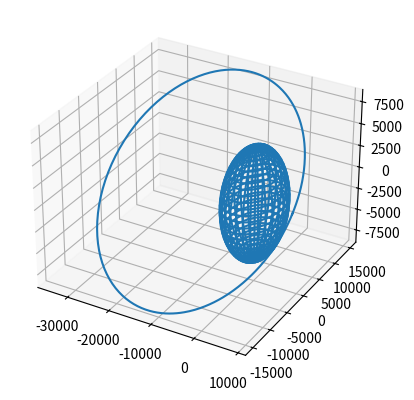

Source code (Python):
# Python Class that will take orbital elements
# Author: Sandeep Baskar

#!/usr/bin/env python

import numpy as np
import matplotlib.pyplot as plt
from mpl_toolkits.mplot3d import Axes3D

# Helper functions
def c(arg):
    return np.cos(np.radians(arg))

def s(arg):
    return np.sin(np.radians(arg))

# Function to do matrix multiplication of 3x3 with 3x1
def matmul(a,b):
    [C11, C12, C13] = a[0][:]
    [C21, C22, C23] = a[1][:]
    [C31, C32, C33] = a[2][:]
    R1 = C11 * b[0] + C12 * b[1] + C13 * b[2]
    R2 = C21 * b[0] + C22 * b[1] + C23 * b[2]
    R3 = C31 * b[0] + C32 * b[1] + C33 * b[2]
    return [R1, R2, R3]

class Orbit:
    # Class constructor
    def __init__(self, eccentricity, semiMajorAxis, inclination, raan, aop):
        self._eccentricity = eccentricity
        self._semiMajorAxis = semiMajorAxis
        self._inclination = inclination
        self._raan = raan
        self._aop = aop


    # Calculate semi-latus rectum
    @property
    def semiLatusRectum(self):
        self._semiLatusRectum = self._semiMajorAxis * (1 - self._eccentricity**2)
        return self._semiLatusRectum

    # Calculate radial coordinates of spacecraft in orbit
    @property
    def r(self):
        P = self.semiLatusRectum
        self._r = np.zeros((360,))
        for thetaStar in range(360):
            self._r[thetaStar] = P/(1 + self._eccentricity * np.cos(np.radians(thetaStar)))
        return self._r

    # Calculate directional cosine matrix at a particular true anomaly relating
    # orbital and inertial frames
    def _dcm(self, thetaStar):
        theta = thetaStar + self._aop
        inc = self._inclination
        omega = self._raan
        C11 = c(omega) * c(theta) - s(omega) * c(inc) * s(theta)
        C12 = -c(omega) * s(theta) - s(omega) * c(inc) * c(theta)
        C13 = s(omega) * s(inc)
        C21 = s(omega) * c(theta) + c(omega) * c(inc) * s(theta)
        C22 = -s(omega) * s(theta) + c(omega) * c(inc) * c(theta)
        C23 = -c(omega) * s(inc)
        C31 = s(inc) * s(theta)
        C32 = s(inc) * c(theta)
        C33 = c(inc)
        C = [[C11, C12, C13],[C21, C22, C23],[C31, C32, C33]]
        return C

    # Calculate inertial (J2000) coordinates at every true anomaly position
    def _inertial_vec(self):
        _r_inertial = self.r
        self._rVectorInertial = np.zeros((360,3))

        # Iterate through true anomaly to find (x,y,z) coordinates
        for _thetaStar in range(0,360):
            # Find coordinates in orbit fixed reference frame
            _theta = _thetaStar + self._aop
            _rVectorOrbital = [_r_inertial[_thetaStar], _theta, 0]

            # Calculate DCM at each true anomaly
            _DCM = self._dcm(_thetaStar)

            # Calculate inertial coordinates
            self._rVectorInertial[_thetaStar][:] = matmul(_DCM, _rVectorOrbital)

        return self._rVectorInertial

    # Get inertial x values
    @property
    def x(self):
        _rVectorInertial = self._inertial_vec()
        return _rVectorInertial[:,0]

    # Get inertial y values
    @property
    def y(self):
        _rVectorInertial = self._inertial_vec()
        return _rVectorInertial[:,1]

    # Get inertial z values
    @property
    def z(self):
        _rVectorInertial = self._inertial_vec()
        return _rVectorInertial[:,2]

    # Static method to setup plot
    def plot(self):
        x = self.x
        y = self.y
        z = self.z

        # Initializing 3D plot
        fig = plt.figure()
        ax = fig.add_subplot(111, projection = '3d')

        # Plot orbit
        ax.plot(x, y, z)

        # Initializing Earth
        r_earth = 6378
        u = np.linspace(0, np.pi, 30)
        v = np.linspace(0, 2 * np.pi, 30)

        x_e = np.outer(np.sin(u), np.sin(v)) * r_earth
        y_e = np.outer(np.sin(u), np.cos(v)) * r_earth
        z_e = np.outer(np.cos(u), np.ones_like(v)) * r_earth

        # Plot earth
        ax.plot_wireframe(x_e, y_e, z_e)

        plt.show()
        return fig



if __name__ == '__main__':
    a = Orbit(0.6, 15000 + 6378, 30, 0, 0)
    a.plot()
